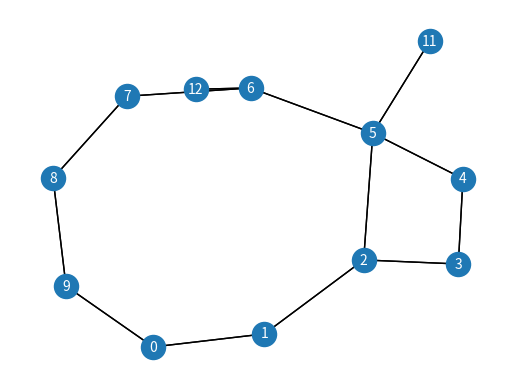

The matplotlib source for this figure:

import networkx as nx
import matplotlib.pyplot as plt
import numpy

G      = nx.cycle_graph(10)

G.add_nodes_from([11, 12])
G.add_edges_from([(2, 5), (6,12) ] )
G.add_edge( 11,5 )
print(("Nodes of graph: ", G.nodes()))
print(("Edges of graph: ", G.edges()))

pos = nx.spring_layout(G)     # 위치를 지정한다.

# 그리려는 그래프의 속성을 설정해 준다
nx.draw_networkx_nodes(G,pos,node_size=62)
nx.draw_networkx_edges(G,pos,width=1)
nx.draw_networkx_labels(G,pos,font_color='w',font_size=10,font_family='sans-serif')

nx.draw(G,pos)
#plt.savefig("simple_path.png") # save as png
plt.show() # display
